Photos from the image-classification dataset "clasif-malaria" in the GitHub repository ajbanegas/CNN-CAD. Its 2 classes are: decoys, inhibitors.

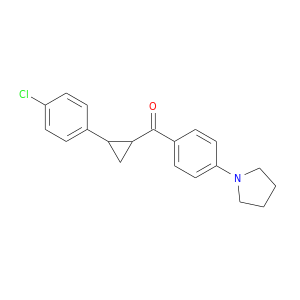
Label: inhibitors

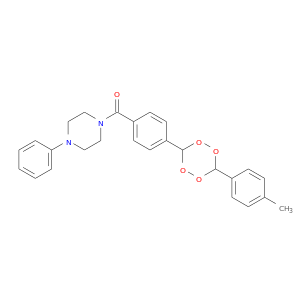
Label: decoys

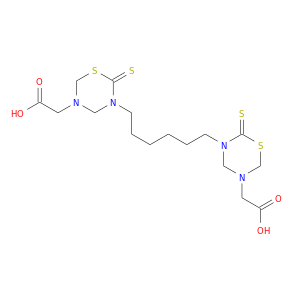
Label: decoys

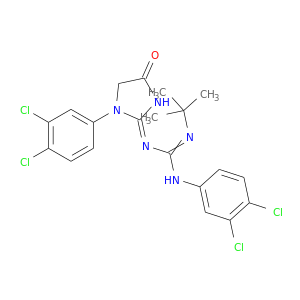
Label: inhibitors

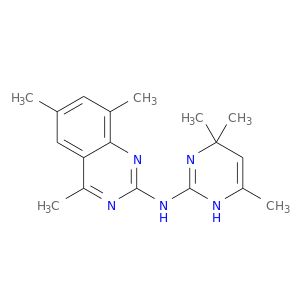
Label: decoys

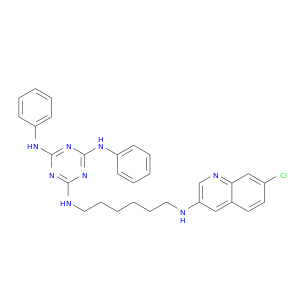
Label: inhibitors
